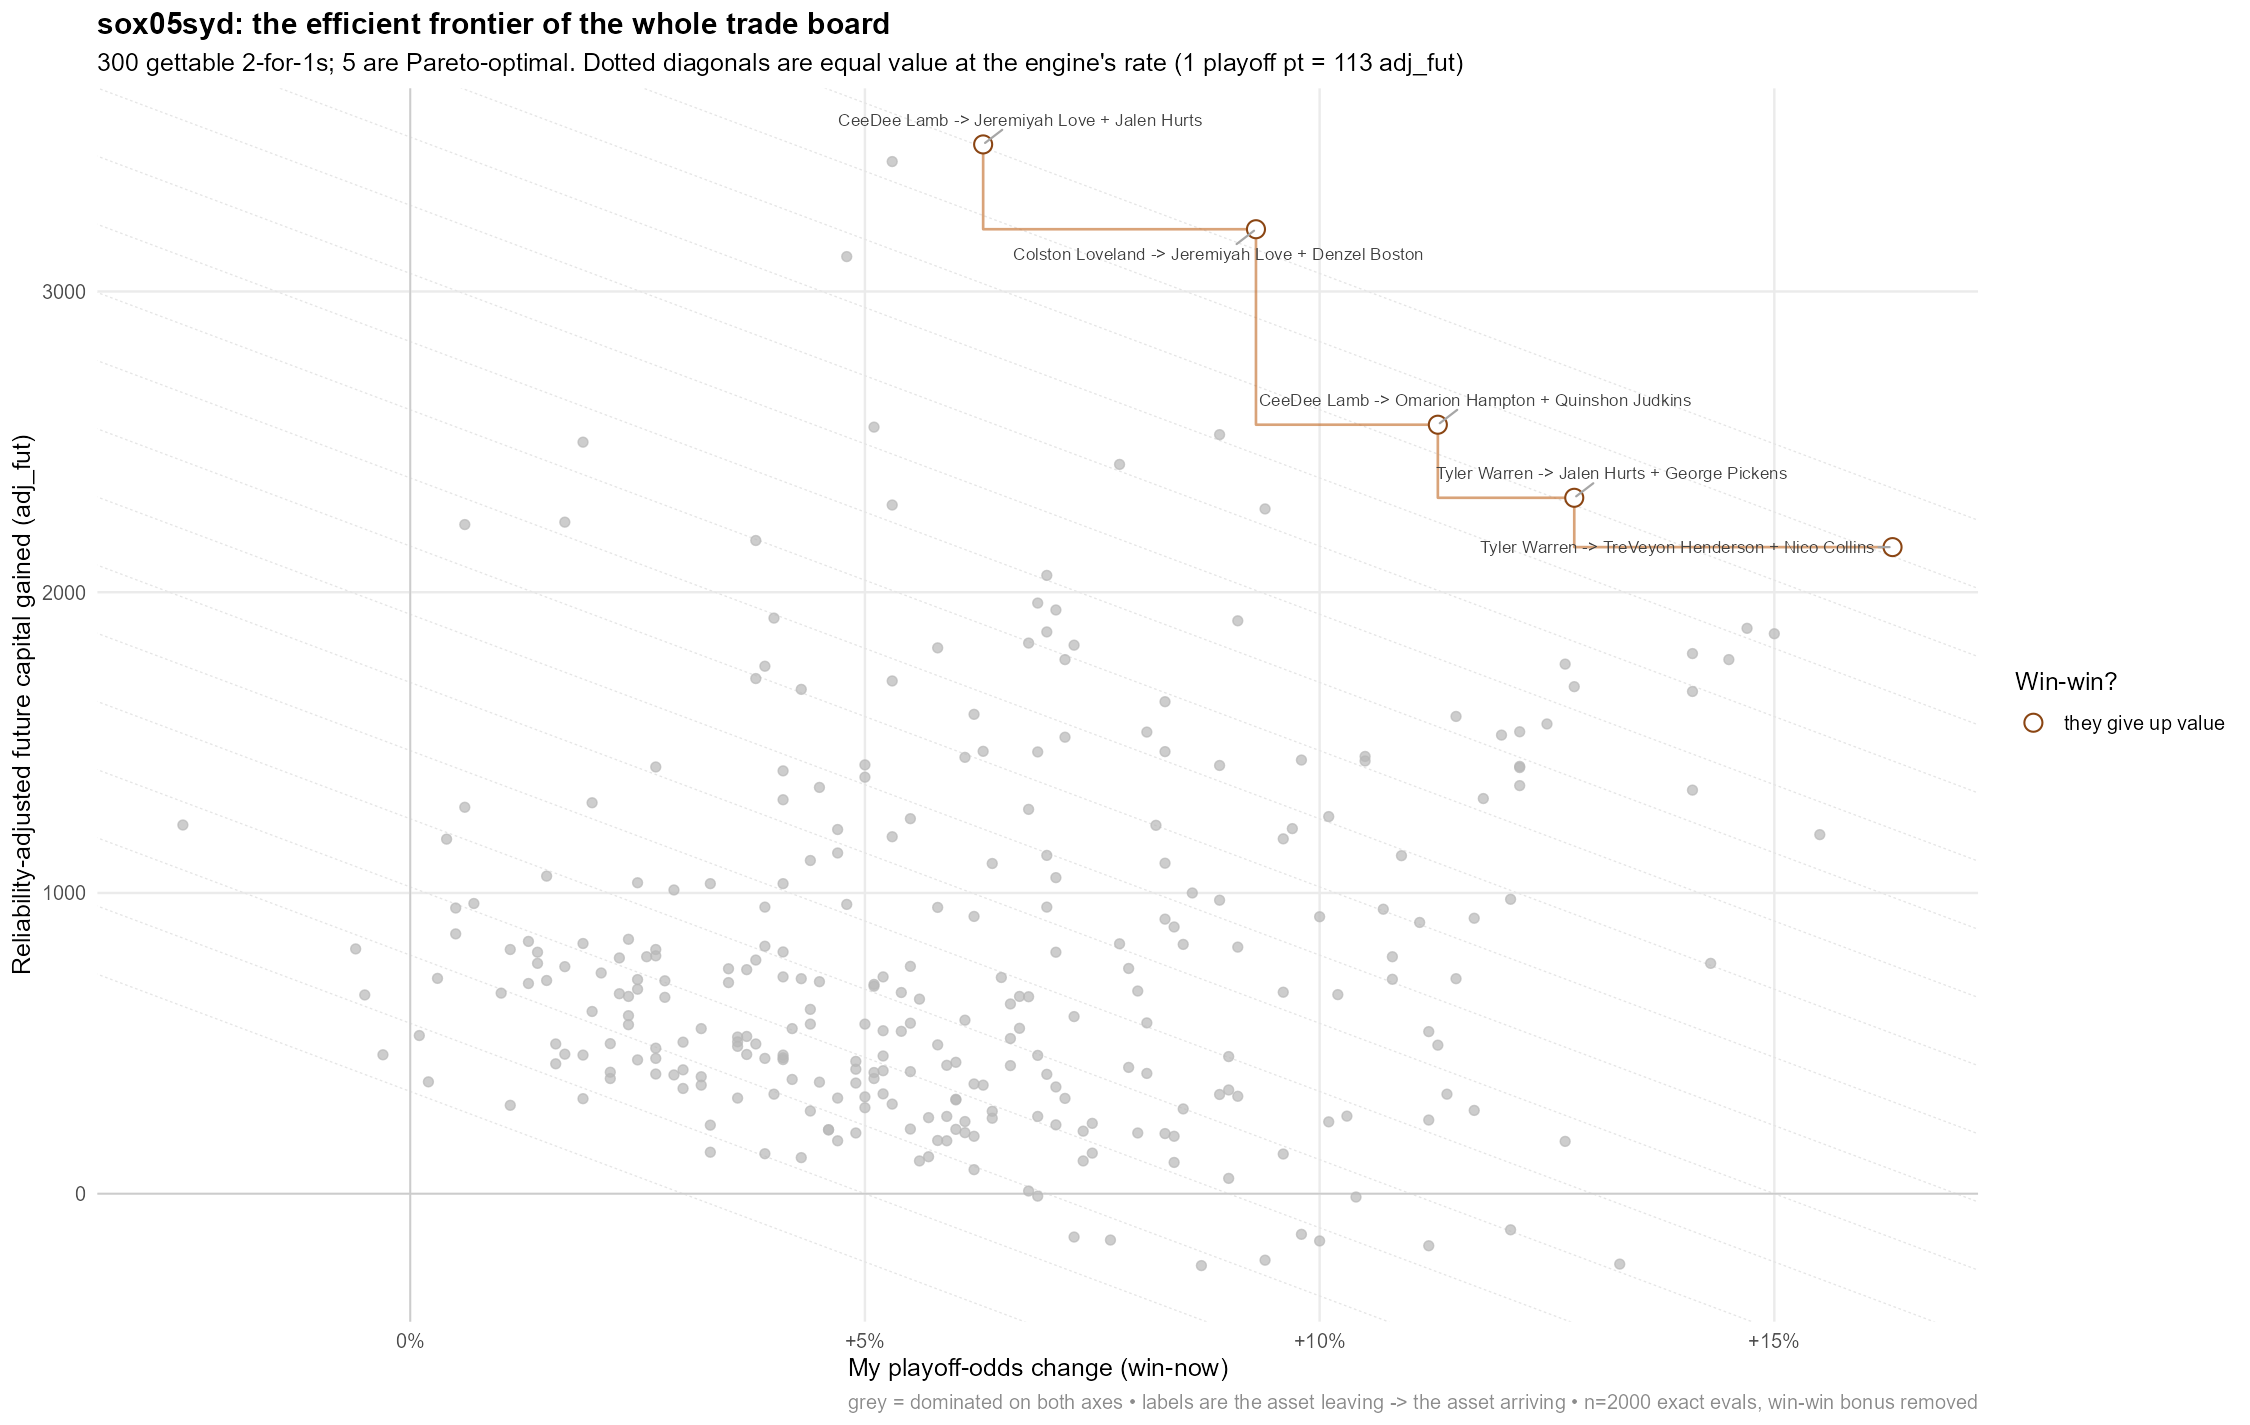

The data file committed next to this chart (first rows):
pareto, team, sending, send, receive, overpay, opp_edge, mine_pl, opp_pl, fut, adj_fut, score, grade, win_win, backfill, opp_drop
TRUE, Buy My Quarterbacks, Colston Loveland, Colston Loveland + 2027 R1 (~1.08), Jeremiyah Love + Denzel Boston, 4.8, -4.8, 9.3, -5.4, 1912, 3207, 38.2, A, FALSE, , 
TRUE, Buy My Quarterbacks, CeeDee Lamb, CeeDee Lamb + 2027 R1 (~1.08), Jeremiyah Love + Jalen Hurts, -1.5, 1.5, 6.3, -2.3, 2123, 3489, 37.8, A, FALSE, , 
FALSE, Buy My Quarterbacks, CeeDee Lamb, Colston Loveland + CeeDee Lamb, Jeremiyah Love + George Pickens, 4.4, -4.4, 5.3, -2.1, 3698, 3432, 36.3, A, FALSE, , 
TRUE, KingGabe, Tyler Warren, Tyler Warren + 2027 R1 (~1.08), TreVeyon Henderson + Nico Collins, 4.7, -4.7, 16.3, -20.1, 454, 2150, 35.7, A, FALSE, , 
TRUE, KingGabe, CeeDee Lamb, CeeDee Lamb + 2027 R1 (~1.08), Omarion Hampton + Quinshon Judkins, 2.6, -2.6, 11.3, -17.7, 565, 2557, 34.4, A, FALSE, , 
TRUE, Buy My Quarterbacks, Tyler Warren, Tyler Warren + 2027 R1 (~1.08), Jalen Hurts + George Pickens, 1.4, -1.4, 12.8, -7.4, 683, 2314, 33.7, A, FALSE, , 
FALSE, ZPMiller97, CeeDee Lamb, CeeDee Lamb + 2027 R1 (~1.08), Eli Stowers + Jaxon Smith-Njigba, 4.7, -4.7, 4.8, -0.5, 1556, 3116, 32.9, A, FALSE, , 
FALSE, KingGabe, Colston Loveland, Colston Loveland + 2027 R1 (~1.08), Quinshon Judkins + Nico Collins, 0, 0, 15, -19.9, 231, 1862, 31.8, A, FALSE, , 
FALSE, Mumpfield and Sons, CeeDee Lamb, CeeDee Lamb + 2027 R1 (~1.08), Justin Herbert + De'Von Achane, 1.1, -1.1, 8.9, -17.1, 566, 2524, 31.7, A, FALSE, , 
FALSE, TwoFrames, CeeDee Lamb, CeeDee Lamb + 2027 R1 (~1.08), James Cook + Breece Hall, 4.8, -4.8, 14.7, -14.4, -533, 1880, 31.6, A, FALSE, , 
FALSE, Mumpfield and Sons, Colston Loveland, Colston Loveland + 2027 R1 (~1.08), MarShawn Lloyd + De'Von Achane, 2.6, -2.6, 14.5, -13, -165, 1776, 30.5, A, FALSE, , 
FALSE, TwoFrames, Tyler Warren, Tyler Warren + 2027 R1 (~1.08), Joe Burrow + Breece Hall, 2.2, -2.2, 14.1, -13.8, -172, 1796, 30.3, A, FALSE, , 
FALSE, Buy My Quarterbacks, Drake London, Drake London + 2027 R1 (~1.08), Jeremiyah Love + Rhamondre Stevenson, 3, -3, 9.4, -6.8, 792, 2277, 29.9, A, FALSE, , 
FALSE, KingGabe, CeeDee Lamb, Tyler Warren + CeeDee Lamb, Drake Maye + Ashton Jeanty, 4.2, -4.2, 7.8, -26.4, 2164, 2425, 29.7, A, FALSE, , 
FALSE, Permian Panthers, Colston Loveland, Colston Loveland + 2027 R1 (~1.08), Chris Olave + Garrett Wilson, 2.3, -2.3, 14.1, -14.9, 110, 1670, 29.2, A, FALSE, , 
FALSE, KingGabe, Emeka Egbuka, Emeka Egbuka + 2027 R1 (~1.08), Drake Maye + Quinshon Judkins, 3.4, -3.4, 12.7, -34.6, 91, 1761, 28.5, A, FALSE, , 
FALSE, Buy My Quarterbacks, 2027 R1 (~1.08), Tre Tucker + 2027 R1 (~1.08), Kenyon Sadiq + Jalen Hurts, 4.9, -4.9, 5.1, -3.1, 917, 2549, 28.1, A, FALSE, , 
FALSE, Mumpfield and Sons, 2027 R1 (~1.08), Jauan Jennings + 2027 R1 (~1.08), Dak Prescott + Jaylen Warren, 3.6, -3.6, 12.8, -20.6, -168, 1686, 28, A, FALSE, , 
FALSE, Permian Panthers, 2027 R1 (~1.08), Tre Tucker + 2027 R1 (~1.08), Chris Olave, 3.1, -1.9, 12.5, -12.2, 1, 1562, 26.6, A, FALSE, , 
FALSE, ZPMiller97, 2027 R1 (~1.08), Courtland Sutton + 2027 R1 (~1.08), Eli Stowers + Kyren Williams, 4, -4, 9.1, -7.3, 136, 1905, 26.3, A, FALSE, , 
FALSE, ZPMiller97, Tyler Warren, Tyler Warren + 2027 R1 (~1.08), Kyren Williams + Zay Flowers, -1, 1, 15.5, -18.6, -575, 1194, 26.3, A, FALSE, , 
FALSE, JMLarkin, 2027 R1 (~1.08), Jauan Jennings + 2027 R1 (~1.08), David Montgomery + Terry McLaurin, 1.2, -1.2, 14.1, -14.6, -426, 1342, 26.2, A, FALSE, , 
FALSE, KingGabe, Drake London, Drake London + 2027 R1 (~1.08), Drake Maye + Nico Collins, 1.3, -1.3, 12.2, -33.1, -63, 1536, 26, A, FALSE, , 
FALSE, Prestige Worldwide, 2027 R1 (~1.08), Tee Higgins + 2027 R1 (~1.08), Cam Skattebo + Carnell Tate, 4.6, -4.6, 5.3, -9.1, 533, 2290, 26, A, FALSE, , 
FALSE, KingGabe, 2027 R1 (~1.08), Tre Tucker + 2027 R1 (~1.08), Nico Collins, 2.8, -2.2, 11.5, -15.5, 26, 1587, 25.8, A, FALSE, , 
FALSE, KingGabe, 2027 R1 (~1.08), Dalton Kincaid + 2027 R1 (~1.08), Quinshon Judkins + DK Metcalf, 3.9, -3.9, 12, -17.3, -107, 1525, 25.8, A, FALSE, , 
FALSE, Obvious 49ers Ripoff, CeeDee Lamb, CeeDee Lamb + 2027 R1 (~1.08), Jordan Mason + Puka Nacua, 2.9, -2.9, 7, -1.2, 330, 2056, 25.6, A, FALSE, , 
FALSE, Permian Panthers, Tyler Warren, Tyler Warren + 2027 R1 (~1.08), Chris Olave + Parker Washington, -3.2, 3.2, 12.2, -13.8, -140, 1421, 25, A, FALSE, , 
FALSE, TwoFrames, 2027 R1 (~1.08), Rico Dowdle + 2027 R1 (~1.08), Kenny Gainwell + Breece Hall, 4.4, -4.4, 12.2, -9.9, -326, 1417, 24.8, A, FALSE, , 
FALSE, Flipadelphia05, 2027 R1 (~1.08), Jauan Jennings + 2027 R1 (~1.08), Harold Fannin + Jacory Croskey-Merritt, 2.9, -2.9, 6.9, -8, 261, 1964, 24.6, A, FALSE, , 
FALSE, Mumpfield and Sons, CeeDee Lamb, Tyler Warren + CeeDee Lamb, Ladd McConkey + De'Von Achane, 1.9, -1.9, 7.1, -3.2, 1692, 1941, 24.6, A, FALSE, , 
FALSE, Buy My Quarterbacks, Colston Loveland, Colston Loveland + Tyler Warren, Jeremiyah Love + Kenyon Sadiq, -1.3, 1.3, 1.9, 1.3, 2765, 2499, 24.4, A, TRUE, , 
FALSE, TwoFrames, 2027 R1 (~1.08), Jauan Jennings + 2027 R1 (~1.08), Breece Hall, 9.6, 4.6, 12.2, -9.4, -379, 1357, 24.4, A, FALSE, , 
FALSE, Prestige Worldwide, Tyler Warren, Tyler Warren + 2027 R1 (~1.08), Jayden Daniels + Carnell Tate, -4.8, 4.8, 7, -7.6, 147, 1868, 23.9, A, FALSE, , 
FALSE, TwoFrames, CeeDee Lamb, CeeDee Lamb + Jauan Jennings, Luther Burden + Breece Hall, 4.9, -4.9, 7.3, -4.7, 1649, 1824, 23.8, A, FALSE, , 
FALSE, Obvious 49ers Ripoff, 2027 R1 (~1.08), Courtland Sutton + 2027 R1 (~1.08), Derrick Henry + Tyler Allgeier, 3.1, -3.1, 11.8, -2.8, -695, 1314, 23.7, A, FALSE, , 
FALSE, JMLarkin, CeeDee Lamb, CeeDee Lamb + 2027 R1 (~1.08), David Montgomery + Amon-Ra St. Brown, 0.7, -0.7, 10.5, -8.4, -315, 1454, 23.6, A, FALSE, , 
FALSE, Permian Panthers, 2027 R1 (~1.08), Jauan Jennings + 2027 R1 (~1.08), Tony Pollard + Parker Washington, 4.1, -4.1, 10.5, -13.9, -343, 1439, 23.5, A, FALSE, , 
FALSE, solarpool, Tyler Warren, Tyler Warren + 2027 R1 (~1.08), Tetairoa McMillan + Jordyn Tyson, 1.4, -1.4, 3.8, -2, 612, 2172, 23.4, A, FALSE, , 
FALSE, Buy My Quarterbacks, 2027 R1 (~1.08), Courtland Sutton + 2027 R1 (~1.08), George Pickens, 3.7, -1.3, 6.8, -5.8, 271, 1831, 23.3, A, FALSE, , 
FALSE, solarpool, 2027 R1 (~1.08), Tre Tucker + 2027 R1 (~1.08), Tetairoa McMillan, 4.2, -0.8, 7.2, -2.7, 216, 1776, 23.2, A, FALSE, , 
FALSE, ZPMiller97, Colston Loveland, Colston Loveland + 2027 R1 (~1.08), Blake Corum + Malik Nabers, 2.9, -2.9, 8.3, -8.3, -64, 1636, 23.1, A, FALSE, , 
FALSE, Buy My Quarterbacks, Emeka Egbuka, Emeka Egbuka + 2027 R1 (~1.08), Jalen Hurts + George Pickens, -0.6, 0.6, 9.8, -5.3, -189, 1442, 22.7, A, FALSE, , 
FALSE, KingGabe, CeeDee Lamb, CeeDee Lamb + 2027 R1 (~1.08), Ja'Marr Chase, 1.3, -3.7, 5.8, -3.2, 255, 1815, 22.2, A, FALSE, , 
FALSE, JMLarkin, 2027 R1 (~1.08), Jauan Jennings + 2027 R1 (~1.08), Lamar Jackson, 8.3, 3.3, 8.1, -3.7, -155, 1535, 22, A, FALSE, , 
FALSE, Buy My Quarterbacks, 2027 R1 (~1.08), 2027 R1 (~1.08), Terrance Ferguson + Kenyon Sadiq, 6.1, -1.1, 1.7, -3.2, 673, 2233, 21.9, A, FALSE, , 
FALSE, Mumpfield and Sons, Drake London, Drake London + 2027 R1 (~1.08), Dak Prescott + De'Von Achane, 3.3, -3.3, 8.9, -18.3, -484, 1424, 21.7, A, FALSE, , 
FALSE, Mumpfield and Sons, 2027 R1 (~1.08), Jauan Jennings + 2027 R1 (~1.08), Ladd McConkey, 9.5, 4.5, 8.3, -12, -91, 1470, 21.6, A, FALSE, , 
FALSE, KingGabe, 2027 R1 (~1.08), 2027 R1 (~1.08), TreVeyon Henderson, -0.6, 0.6, 10.1, -13.2, -443, 1254, 21.4, A, FALSE, , 
FALSE, TwoFrames, Colston Loveland, Colston Loveland + Tyler Warren, Kenneth Walker + Breece Hall, 1.3, -1.3, 14.3, -12.5, 280, 766, 21.2, A, FALSE, , 
FALSE, Buy My Quarterbacks, Emeka Egbuka, Emeka Egbuka + Tyler Warren, Jeremiyah Love + Jonah Coleman, 4.5, -4.5, 4, -2.5, 2153, 1914, 21.2, A, FALSE, , 
FALSE, JMLarkin, CeeDee Lamb, CeeDee Lamb + Jauan Jennings, D'Andre Swift + Chase Brown, 5, -5, 10.9, -6.5, 435, 1124, 21.1, A, FALSE, , 
FALSE, Obvious 49ers Ripoff, Colston Loveland, Colston Loveland + 2027 R1 (~1.08), Justin Jefferson + Jordan Mason, 2.5, -2.5, 12.1, -2.5, -747, 979, 20.9, A, FALSE, , 
FALSE, Flipadelphia05, 2027 R1 (~1.08), 2027 R1 (~1.08), Matthew Golden + Jacory Croskey-Merritt, 9.3, -4.3, 7.2, -7.8, -186, 1518, 20.9, A, FALSE, , 
FALSE, Mumpfield and Sons, 2027 R1 (~1.08), 2027 R1 (~1.08), Emmett Johnson + Jordan Addison, 9, -4, 5.3, -4.2, 79, 1705, 20.7, A, FALSE, , 
FALSE, Buy My Quarterbacks, CeeDee Lamb, CeeDee Lamb + Jauan Jennings, Jeremiyah Love, 7.9, 2.9, 0.6, 2.7, 2490, 2225, 20.7, A, FALSE, Kirk Cousins, Odell Beckham
FALSE, Obvious 49ers Ripoff, Colston Loveland, Colston Loveland + 2027 R1 (~1.08), Puka Nacua, 0.7, -4.3, 9.7, -1.9, -346, 1214, 20.6, A, FALSE, , 
FALSE, Buy My Quarterbacks, Tyler Warren, Tyler Warren + Patrick Mahomes, Jeremiyah Love, 1.6, -3.4, 6.2, -4.6, 2005, 1594, 20.6, A, FALSE, Kirk Cousins, Odell Beckham
FALSE, ZPMiller97, CeeDee Lamb, CeeDee Lamb + Jauan Jennings, Javonte Williams + Kyren Williams, 0.5, -0.5, 9.6, -11, 675, 1180, 20.2, A, FALSE, , 
FALSE, Obvious 49ers Ripoff, Tyler Warren, Tyler Warren + 2027 R1 (~1.08), Josh Allen + Jordan Mason, -1, 1, 6.9, -3.8, -543, 1469, 20.2, A, FALSE, , 
... 240 more rows
